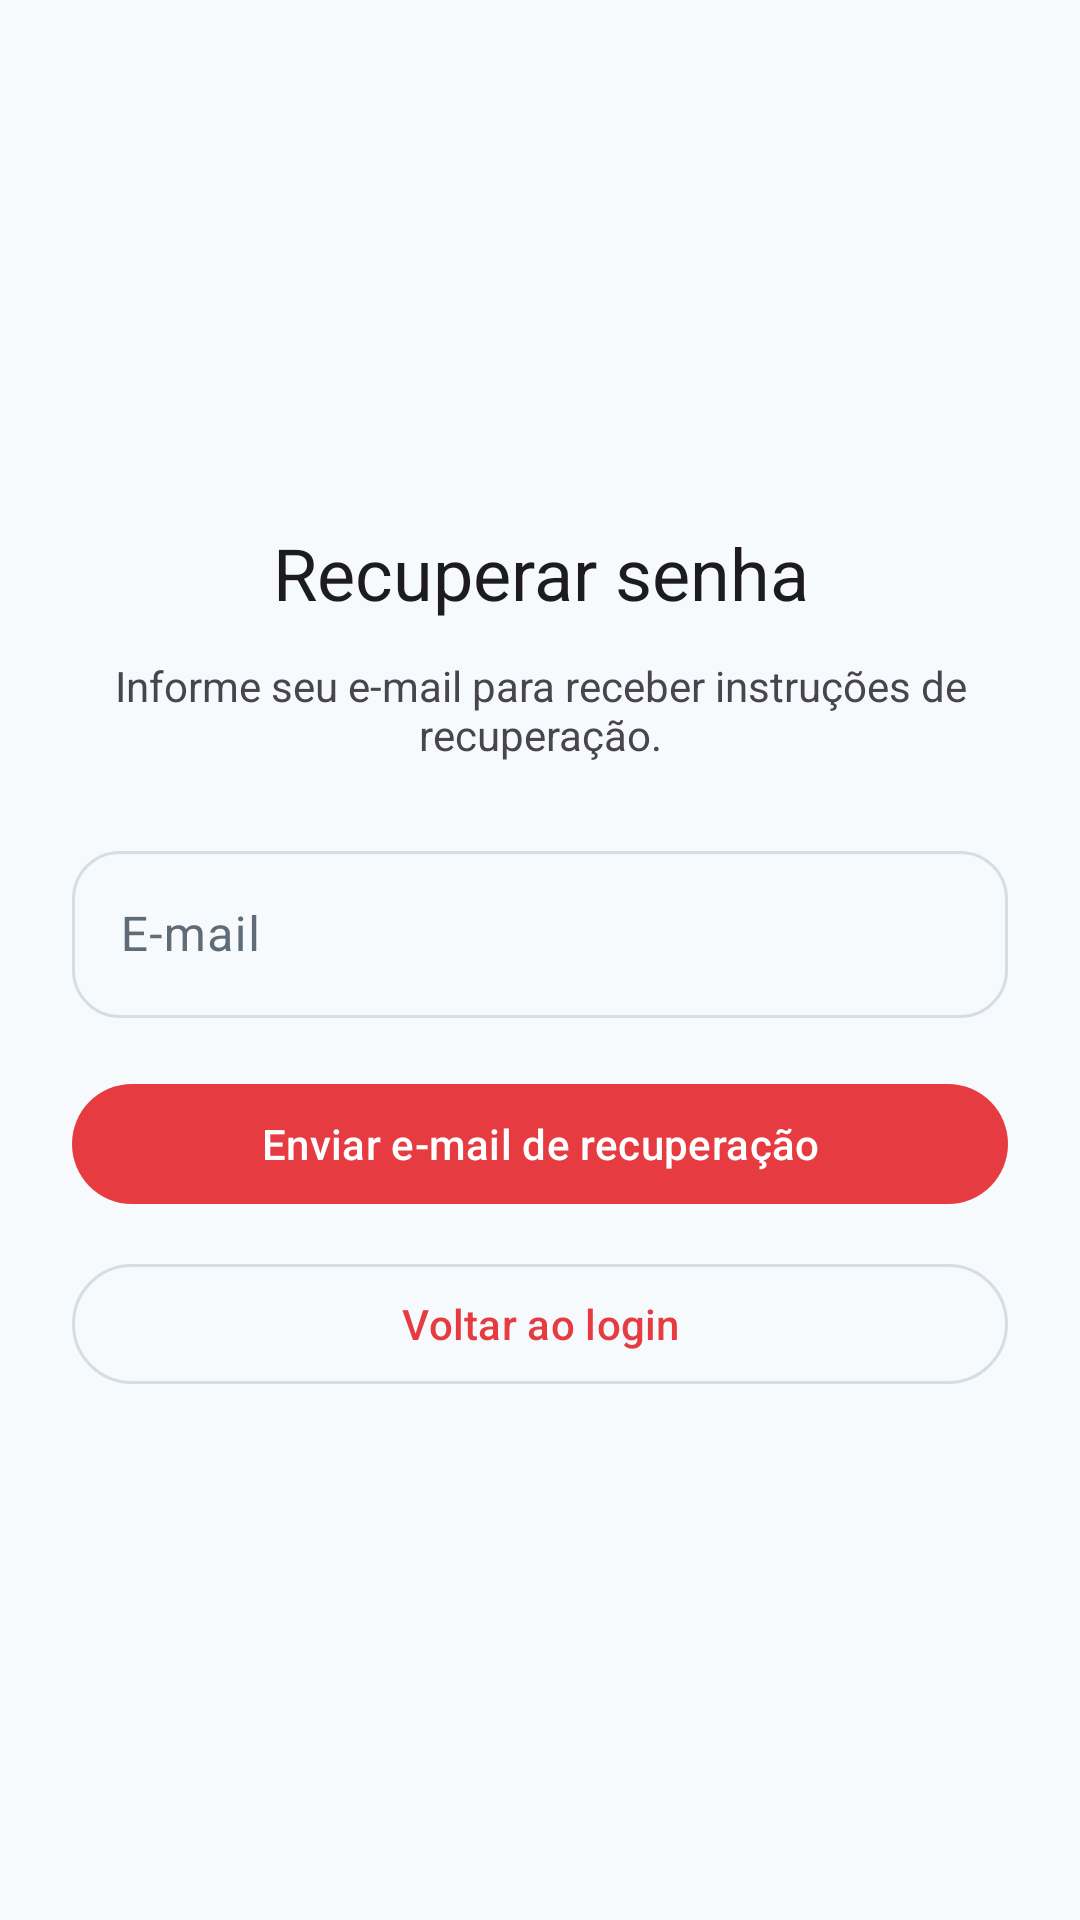

Here is an Android app screen rendered from its layout file. Give the layout XML and the strings, colors and styles it references.
<!-- AndroidManifest.xml: application theme Theme.PokeApp -->
<!-- res/layout/fragment_recuperar_senha.xml -->
<?xml version="1.0" encoding="utf-8"?>
<ScrollView xmlns:android="http://schemas.android.com/apk/res/android"
    xmlns:app="http://schemas.android.com/apk/res-auto"
    android:layout_width="match_parent"
    android:layout_height="match_parent"
    android:fillViewport="true">

    <LinearLayout
        android:layout_width="match_parent"
        android:layout_height="wrap_content"
        android:gravity="center"
        android:orientation="vertical"
        android:padding="24dp">

        <TextView
            android:layout_width="match_parent"
            android:layout_height="wrap_content"
            android:gravity="center"
            android:text="@string/auth_titulo_recuperacao"
            android:textAppearance="?attr/textAppearanceHeadlineSmall" />

        <TextView
            android:layout_width="match_parent"
            android:layout_height="wrap_content"
            android:layout_marginTop="12dp"
            android:gravity="center"
            android:text="@string/auth_instrucao_recuperacao" />

        <com.google.android.material.textfield.TextInputLayout
            style="@style/Widget.PokeApp.TextInput"
            android:layout_width="match_parent"
            android:layout_height="wrap_content"
            android:layout_marginTop="24dp"
            android:hint="@string/auth_email">
            <com.google.android.material.textfield.TextInputEditText
                android:id="@+id/editTextEmailRecuperacao"
                android:layout_width="match_parent"
                android:layout_height="wrap_content"
                android:inputType="textEmailAddress" />
        </com.google.android.material.textfield.TextInputLayout>

        <com.google.android.material.button.MaterialButton
            android:id="@+id/buttonEnviarRecuperacao"
            android:layout_width="match_parent"
            android:layout_height="wrap_content"
            android:layout_marginTop="18dp"
            android:text="@string/auth_enviar_recuperacao" />

        <ProgressBar
            android:id="@+id/progressRecuperacao"
            android:layout_width="wrap_content"
            android:layout_height="wrap_content"
            android:visibility="gone" />

        <TextView
            android:id="@+id/txtMensagemRecuperacao"
            android:layout_width="match_parent"
            android:layout_height="wrap_content"
            android:layout_marginTop="12dp"
            android:gravity="center"
            android:textColor="?attr/colorPrimary"
            android:visibility="gone" />

        <com.google.android.material.button.MaterialButton
            android:id="@+id/buttonVoltarRecuperacao"
            style="?attr/materialButtonOutlinedStyle"
            android:layout_width="match_parent"
            android:layout_height="wrap_content"
            android:layout_marginTop="12dp"
            android:text="@string/auth_voltar_login" />
    </LinearLayout>
</ScrollView>
<!-- resources referenced by this layout -->
<resources>
  <string name="auth_email">E-mail</string>
  <string name="auth_enviar_recuperacao">Enviar e-mail de recuperação</string>
  <string name="auth_instrucao_recuperacao">Informe seu e-mail para receber instruções de recuperação.</string>
  <string name="auth_titulo_recuperacao">Recuperar senha</string>
  <string name="auth_voltar_login">Voltar ao login</string>
  <style name="Widget.PokeApp.TextInput" parent="Widget.Material3.TextInputLayout.OutlinedBox">
          <item name="boxCornerRadiusTopStart">16dp</item>
          <item name="boxCornerRadiusTopEnd">16dp</item>
          <item name="boxCornerRadiusBottomStart">16dp</item>
          <item name="boxCornerRadiusBottomEnd">16dp</item>
      </style>
  <style name="Theme.PokeApp" parent="Base.Theme.PokeApp" />
  <style name="Base.Theme.PokeApp" parent="Theme.Material3.DayNight.NoActionBar">
          <item name="colorPrimary">@color/poke_primary</item>
          <item name="colorOnPrimary">@color/poke_on_primary</item>
          <item name="colorPrimaryContainer">@color/poke_primary_container</item>
          <item name="colorOnPrimaryContainer">@color/poke_on_primary_container</item>
          <item name="colorSecondary">@color/poke_secondary</item>
          <item name="colorOnSecondary">@color/poke_on_secondary</item>
          <item name="colorSecondaryContainer">@color/poke_primary_container</item>
          <item name="colorOnSecondaryContainer">@color/poke_on_primary_container</item>
          <item name="colorSurface">@color/poke_background</item>
          <item name="colorOnSurface">@color/poke_ink</item>
          <item name="colorSurfaceVariant">@color/poke_card</item>
          <item name="colorOnSurfaceVariant">@color/poke_ink_muted</item>
          <item name="colorOutline">@color/poke_outline</item>
          <item name="android:colorBackground">@color/poke_background</item>
          <item name="android:windowBackground">@color/poke_background</item>
      </style>
  <color name="poke_primary">#E63C41</color>
  <color name="poke_on_primary">#FFFFFF</color>
  <color name="poke_primary_container">#FFDAD8</color>
  <color name="poke_on_primary_container">#410004</color>
  <color name="poke_secondary">#1C2B3A</color>
  <color name="poke_on_secondary">#FFFFFF</color>
  <color name="poke_background">#F7FAFC</color>
  <color name="poke_ink">#263238</color>
  <color name="poke_card">#EEF2F6</color>
  <color name="poke_ink_muted">#5F6B76</color>
  <color name="poke_outline">#D5DDE5</color>
</resources>
